Run: headless pygame with SDL's dummy video driver; simulated clock (each Clock.tick advances the game by its frame time, no real sleeping); random seed 0; keys injected as events and as key.get_pressed() state; no mouse input.
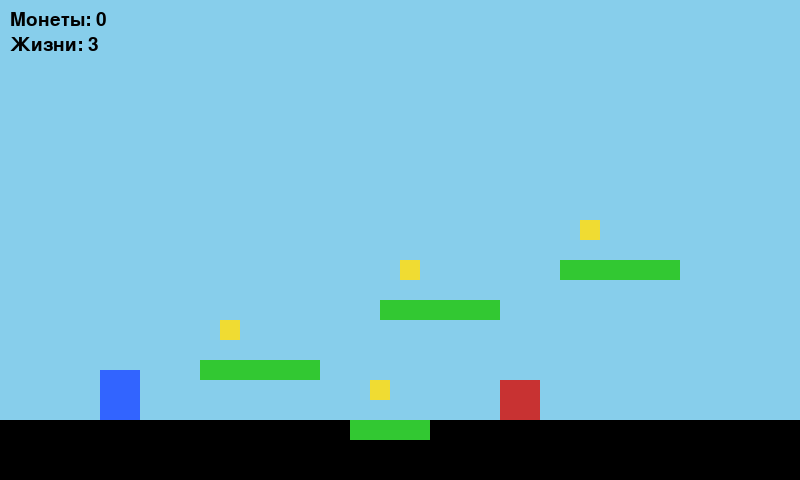
Frame 1 of 4 · flips 1–60 · no input
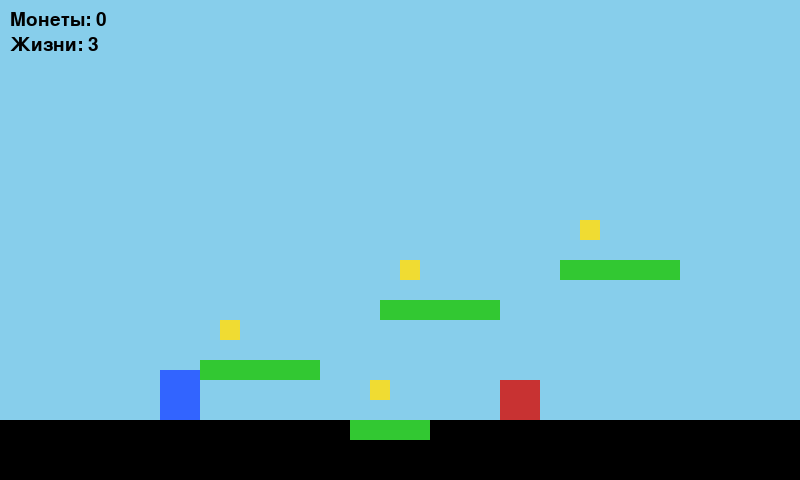
Frame 2 of 4 · flips 61–180 · tapped SPACE, RETURN · held RIGHT (→), D
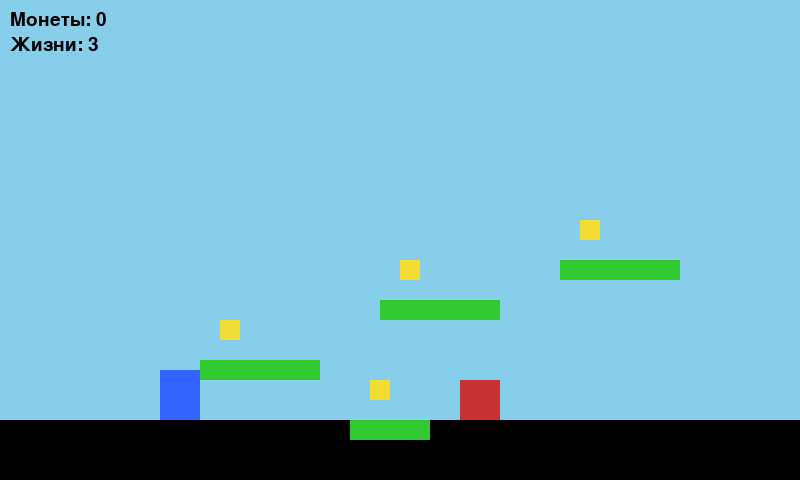
Frame 3 of 4 · flips 181–300 · held DOWN (↓), S
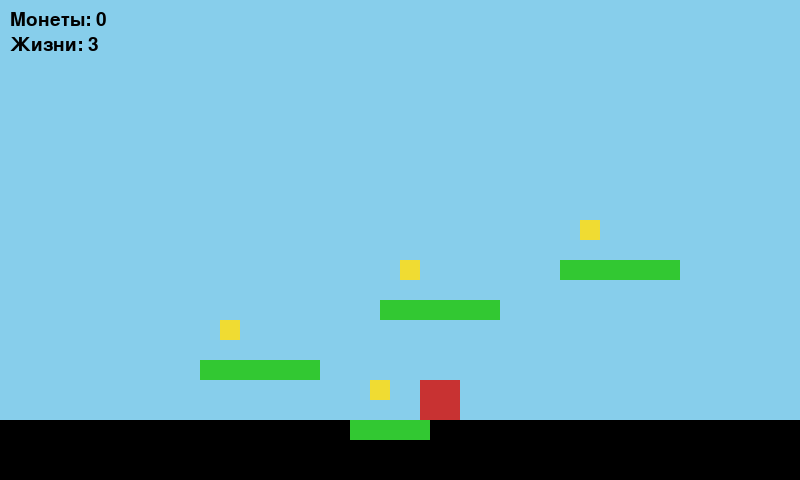
Frame 4 of 4 · flips 301–420 · held LEFT (←), A, UP (↑), W

The pygame program that drew these frames:

import pygame
import sys

pygame.init()

# --- настройки окна ---
WIDTH, HEIGHT = 800, 480
WIN = pygame.display.set_mode((WIDTH, HEIGHT))
pygame.display.set_caption("Mini Mario-like")

FPS = 60
CLOCK = pygame.time.Clock()

# --- цвета ---
WHITE = (255, 255, 255)
BLUE = (50, 100, 255)
GREEN = (50, 200, 50)
RED = (200, 50, 50)
YELLOW = (240, 220, 50)
BLACK = (0, 0, 0)

# --- параметры игрока ---
PLAYER_WIDTH, PLAYER_HEIGHT = 40, 50
PLAYER_SPEED = 5
JUMP_POWER = -12
GRAVITY = 0.6

# --- платформы, монеты, враги ---
GROUND_HEIGHT = 60

class Player(pygame.sprite.Sprite):
    def __init__(self, x, y):
        super().__init__()
        self.image = pygame.Surface((PLAYER_WIDTH, PLAYER_HEIGHT))
        self.image.fill(BLUE)
        self.rect = self.image.get_rect(topleft=(x, y))
        self.vel_x = 0
        self.vel_y = 0
        self.on_ground = False
        self.lives = 3
        self.score = 0

    def handle_input(self, keys):
        self.vel_x = 0
        if keys[pygame.K_LEFT]:
            self.vel_x = -PLAYER_SPEED
        if keys[pygame.K_RIGHT]:
            self.vel_x = PLAYER_SPEED
        if keys[pygame.K_SPACE] and self.on_ground:
            self.vel_y = JUMP_POWER
            self.on_ground = False

    def apply_gravity(self):
        self.vel_y += GRAVITY
        if self.vel_y > 15:
            self.vel_y = 15

    def update(self, platforms, enemies, coins):
        keys = pygame.key.get_pressed()
        self.handle_input(keys)
        self.apply_gravity()

        # движение по X
        self.rect.x += self.vel_x
        self.collide_x(platforms)

        # движение по Y
        self.rect.y += self.vel_y
        self.on_ground = False
        self.collide_y(platforms)

        # столкновения с врагами
        enemy_hit_list = pygame.sprite.spritecollide(self, enemies, False)
        for enemy in enemy_hit_list:
            # если сверху — убиваем врага
            if self.vel_y > 0 and self.rect.bottom <= enemy.rect.centery:
                enemy.kill()
                self.vel_y = JUMP_POWER / 1.5
            else:
                # иначе теряем жизнь и откатываемся
                self.lives -= 1
                self.rect.topleft = (100, HEIGHT - GROUND_HEIGHT - PLAYER_HEIGHT)
                self.vel_y = 0

        # сбор монет
        coin_hit_list = pygame.sprite.spritecollide(self, coins, True)
        for _ in coin_hit_list:
            self.score += 1

    def collide_x(self, platforms):
        for p in platforms:
            if self.rect.colliderect(p.rect):
                if self.vel_x > 0:
                    self.rect.right = p.rect.left
                elif self.vel_x < 0:
                    self.rect.left = p.rect.right

    def collide_y(self, platforms):
        for p in platforms:
            if self.rect.colliderect(p.rect):
                if self.vel_y > 0:
                    self.rect.bottom = p.rect.top
                    self.vel_y = 0
                    self.on_ground = True
                elif self.vel_y < 0:
                    self.rect.top = p.rect.bottom
                    self.vel_y = 0


class Platform(pygame.sprite.Sprite):
    def __init__(self, x, y, w, h, color=GREEN):
        super().__init__()
        self.image = pygame.Surface((w, h))
        self.image.fill(color)
        self.rect = self.image.get_rect(topleft=(x, y))


class Enemy(pygame.sprite.Sprite):
    def __init__(self, x, y, left_bound, right_bound, speed=2):
        super().__init__()
        self.image = pygame.Surface((40, 40))
        self.image.fill(RED)
        self.rect = self.image.get_rect(topleft=(x, y))
        self.left_bound = left_bound
        self.right_bound = right_bound
        self.speed = speed

    def update(self):
        self.rect.x += self.speed
        if self.rect.left <= self.left_bound or self.rect.right >= self.right_bound:
            self.speed *= -1


class Coin(pygame.sprite.Sprite):
    def __init__(self, x, y):
        super().__init__()
        self.image = pygame.Surface((20, 20))
        self.image.fill(YELLOW)
        self.rect = self.image.get_rect(center=(x, y))


def main():
    player = Player(100, HEIGHT - GROUND_HEIGHT - PLAYER_HEIGHT)

    platforms = pygame.sprite.Group()
    enemies = pygame.sprite.Group()
    coins = pygame.sprite.Group()
    all_sprites = pygame.sprite.Group()

    # земля
    ground = Platform(0, HEIGHT - GROUND_HEIGHT, WIDTH, GROUND_HEIGHT, color=BLACK)
    platforms.add(ground)
    all_sprites.add(ground)

    # несколько платформ
    level_platforms = [
        Platform(200, 360, 120, 20),
        Platform(380, 300, 120, 20),
        Platform(560, 260, 120, 20),
        Platform(350, 420, 80, 20),
    ]
    for p in level_platforms:
        platforms.add(p)
        all_sprites.add(p)

    # враг
    enemy = Enemy(420, HEIGHT - GROUND_HEIGHT - 40, 380, 560)
    enemies.add(enemy)
    all_sprites.add(enemy)

    # монеты
    coin_positions = [(230, 330), (410, 270), (590, 230), (380, 390)]
    for cx, cy in coin_positions:
        c = Coin(cx, cy)
        coins.add(c)
        all_sprites.add(c)

    all_sprites.add(player)

    font = pygame.font.SysFont(None, 28)

    running = True
    while running:
        CLOCK.tick(FPS)
        for event in pygame.event.get():
            if event.type == pygame.QUIT:
                running = False

        if player.lives <= 0:
            WIN.fill(BLACK)
            text = font.render("GAME OVER (Esc - выйти)", True, WHITE)
            WIN.blit(text, (WIDTH // 2 - text.get_width() // 2, HEIGHT // 2))
            pygame.display.flip()
            keys = pygame.key.get_pressed()
            if keys[pygame.K_ESCAPE]:
                running = False
            continue

        # обновление
        enemies.update()
        player.update(platforms, enemies, coins)

        # отрисовка
        WIN.fill((135, 206, 235))  # небо
        all_sprites.draw(WIN)

        # HUD
        score_text = font.render(f"Монеты: {player.score}", True, BLACK)
        lives_text = font.render(f"Жизни: {player.lives}", True, BLACK)
        WIN.blit(score_text, (10, 10))
        WIN.blit(lives_text, (10, 35))

        pygame.display.flip()

    pygame.quit()
    sys.exit()


if __name__ == "__main__":
    main()
